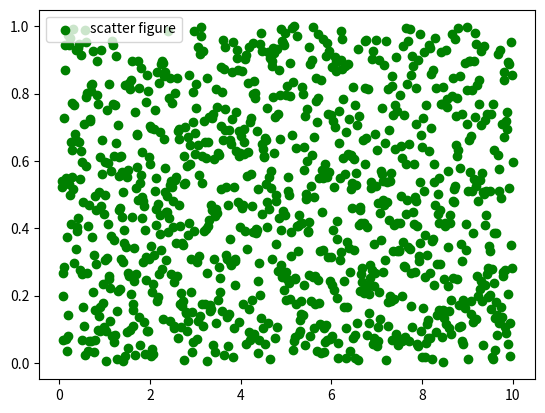

Write Python code to recreate this figure. (Note: this script raises an exception after producing the figure.)
# _*_coding:utf-8 _*_
import matplotlib.pyplot as plt
import numpy as np
import time

filename = time.strftime('%H-%M-%S', time.localtime(time.time()))
x = np.linspace(0.5, 3.5, 100)  # 在0.5至3.5之间均匀取100个数
y = np.sin(x)
y1 = np.random.randn(100)  # 在标准正太分布中随机地取100个数

"""
绘制折线图
"""


def pltLine(saveImg=False):
    plt.plot(x, y, ls='-', lw=2, label='plot figure')  # ls:线条风格 lw:线条宽度 label：标记图像内容的标签文本，需plt.legend()
    if saveImg:
        plt.savefig('./image/' + filename + '.png')
    plt.legend()
    plt.show()


"""
绘制散点图
"""


def pltscatter(saveImg=False):
    x = np.linspace(0.05,10,1000)
    y = np.random.rand(1000)
    plt.scatter(x, y, c="g", label='scatter figure')
    plt.legend()
    if saveImg:
        plt.savefig('./image/' + filename + '.png')
    plt.show()


if __name__ == '__main__':
    # pltLine(True)
    pltscatter(True)
